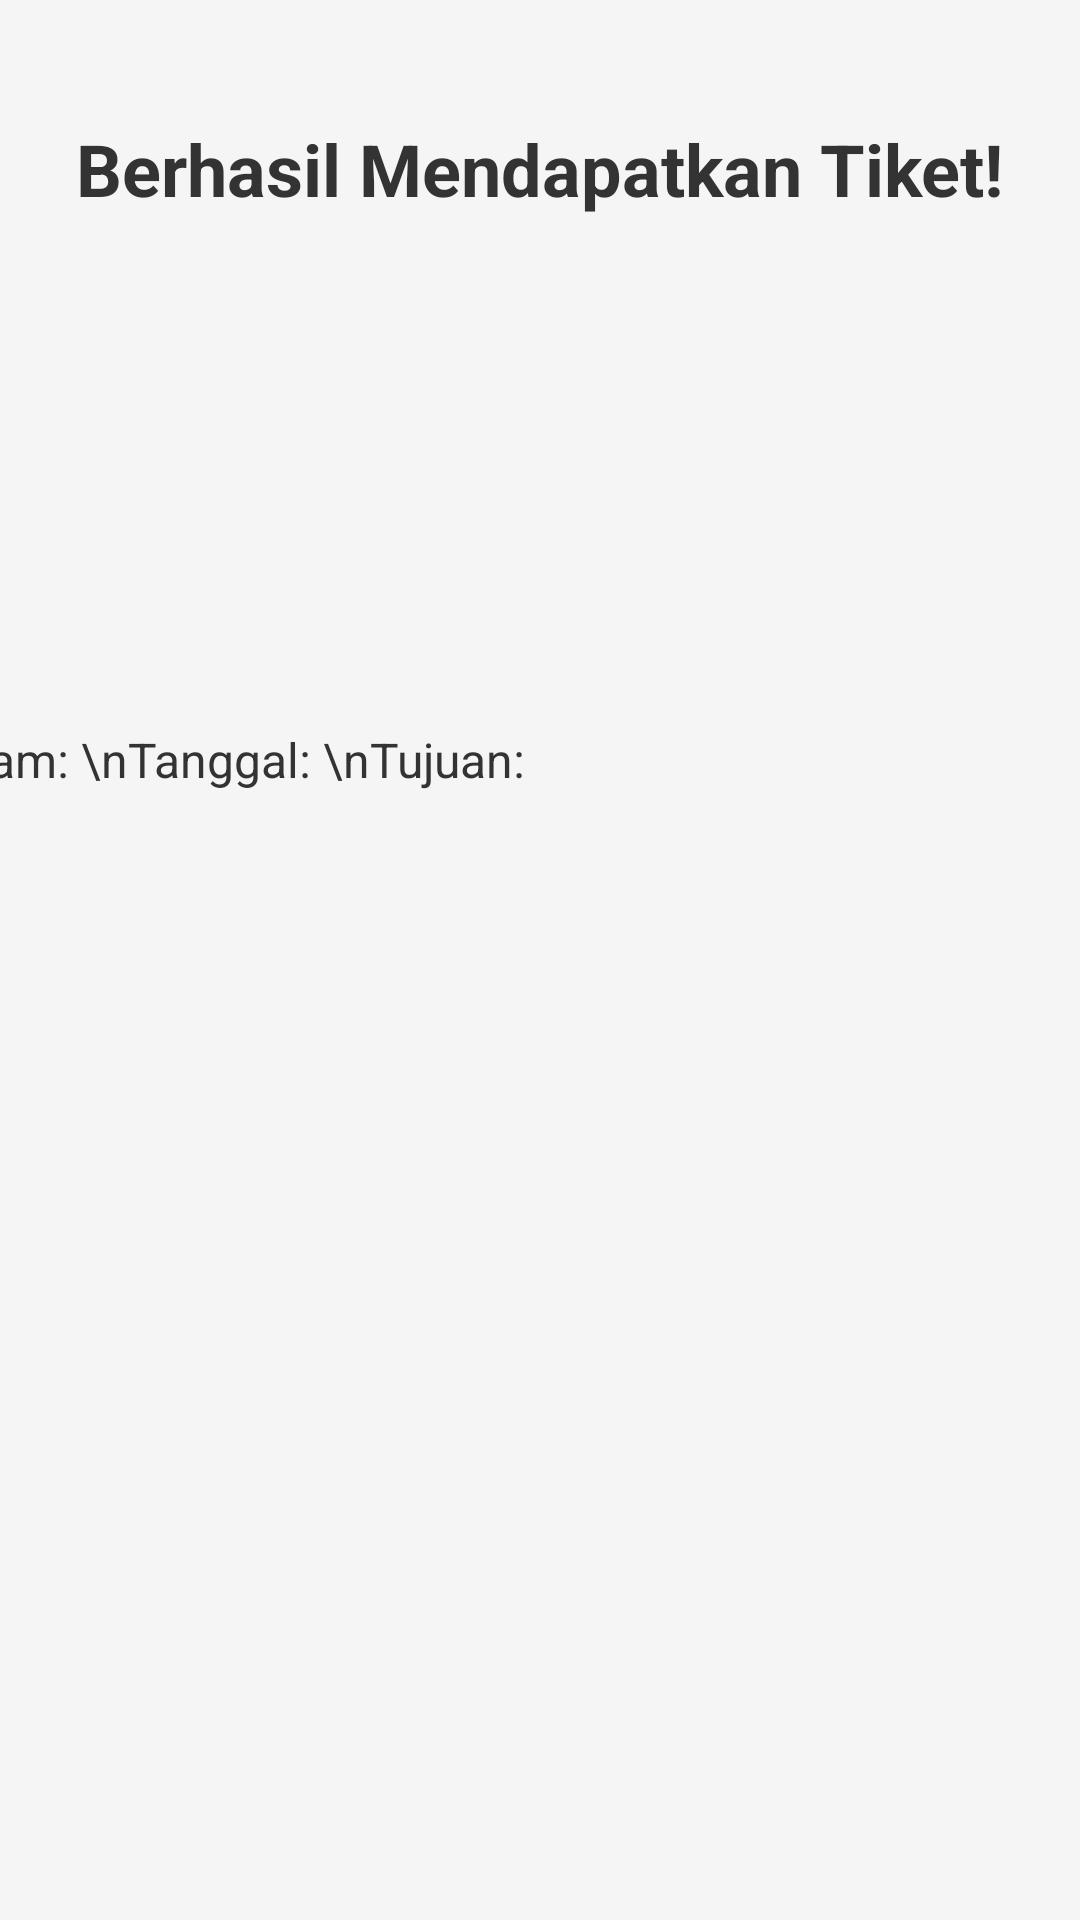

Here is an Android app screen rendered from its layout file. Give the layout XML and the strings, colors and styles it references.
<!-- AndroidManifest.xml: application theme Theme.IdkAnymore -->
<!-- res/layout/activity_sukses.xml -->
<?xml version="1.0" encoding="utf-8"?>
<androidx.constraintlayout.widget.ConstraintLayout xmlns:android="http://schemas.android.com/apk/res/android"
    xmlns:app="http://schemas.android.com/apk/res-auto"
    xmlns:tools="http://schemas.android.com/tools"
    android:layout_width="match_parent"
    android:layout_height="match_parent"
    android:background="#F5F5F5"
    tools:context=".SuccessActivity">

    <TextView
        android:paddingBottom="150dp"
        android:id="@+id/tvSuccessTitle"
        android:layout_width="wrap_content"
        android:layout_height="wrap_content"
        android:text="Berhasil Mendapatkan Tiket!"
        android:textSize="24sp"
        android:textStyle="bold"
        android:textColor="#333333"
        android:layout_marginTop="40dp"
        app:layout_constraintTop_toTopOf="parent"
        app:layout_constraintStart_toStartOf="parent"
        app:layout_constraintEnd_toEndOf="parent" />

    <TextView
        android:layout_marginRight="260"
        android:id="@+id/tvSuccessMessage"
        android:layout_width="wrap_content"
        android:layout_height="wrap_content"
        android:text="Nama: \nJam: \nTanggal: \nTujuan: "
        android:textSize="16sp"
        android:textColor="#333333"
        android:layout_marginTop="20dp"
        app:layout_constraintTop_toBottomOf="@id/tvSuccessTitle"
        app:layout_constraintStart_toStartOf="parent"
        app:layout_constraintEnd_toEndOf="parent" />

</androidx.constraintlayout.widget.ConstraintLayout>
<!-- resources referenced by this layout -->
<resources>
  <style name="Theme.IdkAnymore" parent="Base.Theme.IdkAnymore" />
  <style name="Base.Theme.IdkAnymore" parent="Theme.Material3.DayNight.NoActionBar">
          
          
      </style>
</resources>
